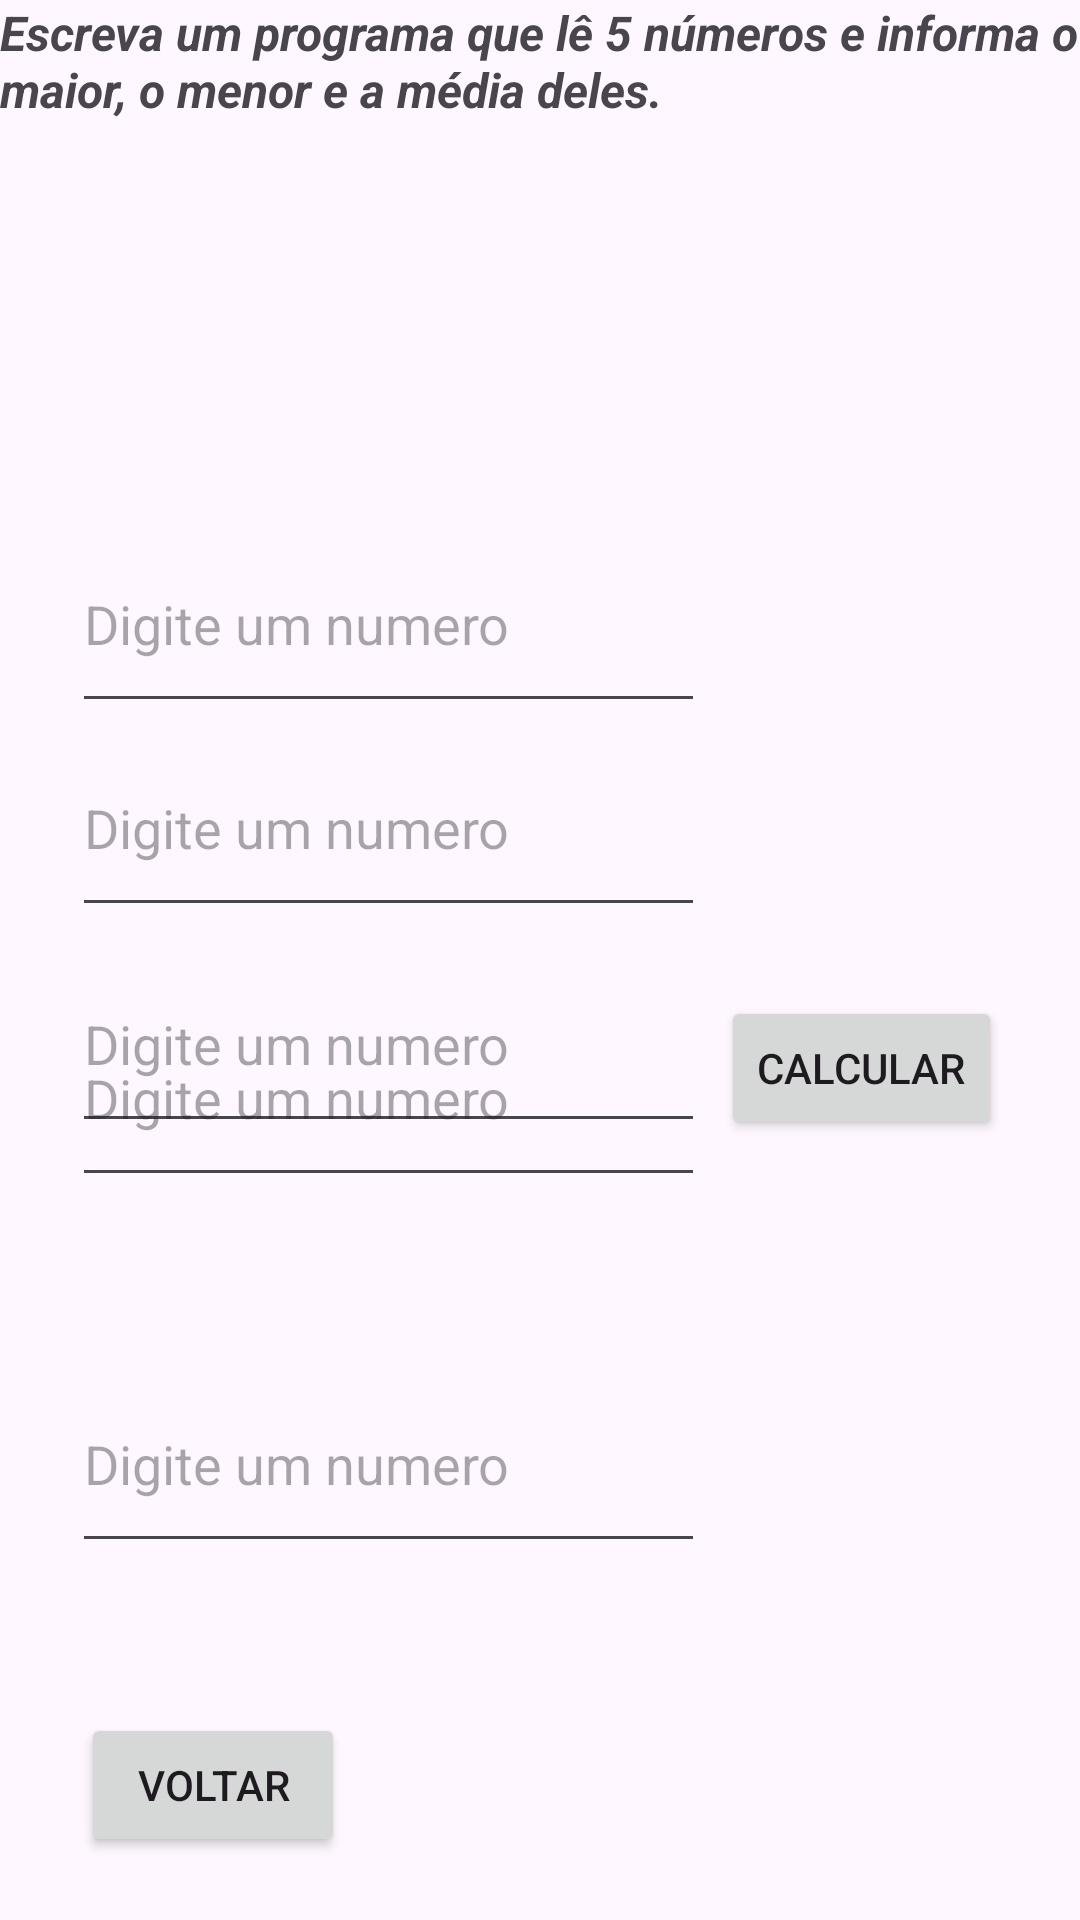

The Android layout XML behind this screen, and the referenced resources:
<!-- AndroidManifest.xml: application theme Theme.ExeKotlin -->
<!-- res/layout/activity_exercicio_nove.xml -->
<?xml version="1.0" encoding="utf-8"?>
<androidx.constraintlayout.widget.ConstraintLayout xmlns:android="http://schemas.android.com/apk/res/android"
    xmlns:app="http://schemas.android.com/apk/res-auto"
    xmlns:tools="http://schemas.android.com/tools"
    android:layout_width="match_parent"
    android:layout_height="match_parent"
    tools:context=".ExercicioNoveActivity">

    <EditText
        android:id="@+id/et_numero1"
        android:layout_width="211dp"
        android:layout_height="69dp"
        android:layout_marginStart="24dp"
        android:layout_marginTop="172dp"
        android:ems="10"
        android:hint="@string/number_type_it"
        android:inputType="number"
        app:layout_constraintStart_toStartOf="parent"
        app:layout_constraintTop_toTopOf="parent" />

    <EditText
        android:id="@+id/et_numero2"
        android:layout_width="211dp"
        android:layout_height="69dp"
        android:layout_marginStart="24dp"
        android:layout_marginTop="240dp"
        android:ems="10"
        android:hint="@string/number_type_it"
        android:inputType="number"
        app:layout_constraintStart_toStartOf="parent"
        app:layout_constraintTop_toTopOf="parent" />

    <EditText
        android:id="@+id/et_numero3"
        android:layout_width="211dp"
        android:layout_height="69dp"
        android:layout_marginStart="24dp"
        android:layout_marginTop="312dp"
        android:ems="10"
        android:hint="@string/number_type_it"
        android:inputType="number"
        app:layout_constraintStart_toStartOf="parent"
        app:layout_constraintTop_toTopOf="parent" />

    <EditText
        android:id="@+id/et_numero4"
        android:layout_width="211dp"
        android:layout_height="69dp"
        android:layout_marginStart="24dp"
        android:layout_marginTop="4dp"
        android:ems="10"
        android:hint="@string/number_type_it"
        android:inputType="number"
        app:layout_constraintBottom_toBottomOf="parent"
        app:layout_constraintStart_toStartOf="parent"
        app:layout_constraintTop_toTopOf="parent"
        app:layout_constraintVertical_bias="0.575" />

    <EditText
        android:id="@+id/et_numero5"
        android:layout_width="211dp"
        android:layout_height="69dp"
        android:layout_marginStart="24dp"
        android:layout_marginTop="452dp"
        android:ems="10"
        android:hint="@string/number_type_it"
        android:inputType="number"
        app:layout_constraintStart_toStartOf="parent"
        app:layout_constraintTop_toTopOf="parent" />

    <Button
        android:id="@+id/btn_calculo"
        android:layout_width="wrap_content"
        android:layout_height="wrap_content"
        android:layout_marginStart="128dp"
        android:layout_marginTop="332dp"
        android:text="@string/calculate"
        app:layout_constraintEnd_toEndOf="parent"
        app:layout_constraintHorizontal_bias="0.813"
        app:layout_constraintStart_toStartOf="parent"
        app:layout_constraintTop_toTopOf="parent" />

    <TextView
        android:id="@+id/txt_resultado"
        android:layout_width="wrap_content"
        android:layout_height="wrap_content"
        android:layout_marginStart="16dp"
        android:textAlignment="center"
        android:textSize="20sp"
        android:textStyle="bold"
        app:layout_constraintBottom_toBottomOf="parent"
        app:layout_constraintEnd_toEndOf="parent"
        app:layout_constraintHorizontal_bias="0.521"
        app:layout_constraintStart_toStartOf="parent"
        app:layout_constraintTop_toTopOf="parent"
        app:layout_constraintVertical_bias="0.809" />

    <Button
        android:id="@+id/btn_return"
        android:layout_width="wrap_content"
        android:layout_height="wrap_content"
        android:layout_marginStart="27dp"
        android:layout_marginBottom="21dp"
        android:text="@string/btn_return"
        app:layout_constraintBottom_toBottomOf="parent"
        app:layout_constraintStart_toStartOf="parent" />

    <TextView
        android:id="@+id/textView6"
        android:layout_width="wrap_content"
        android:layout_height="wrap_content"
        android:text="Escreva um programa que lê 5 números e informa o maior, o menor e a média deles."
        android:textSize="16sp"
        android:textStyle="bold|italic"
        tools:layout_editor_absoluteX="0dp"
        tools:layout_editor_absoluteY="80dp" />
</androidx.constraintlayout.widget.ConstraintLayout>
<!-- resources referenced by this layout -->
<resources>
  <string name="btn_return">Voltar</string>
  <string name="calculate">Calcular</string>
  <string name="number_type_it">Digite um numero</string>
  <style name="Theme.ExeKotlin" parent="Base.Theme.ExeKotlin" />
  <style name="Base.Theme.ExeKotlin" parent="Theme.Material3.DayNight.NoActionBar">
          
          
      </style>
</resources>
